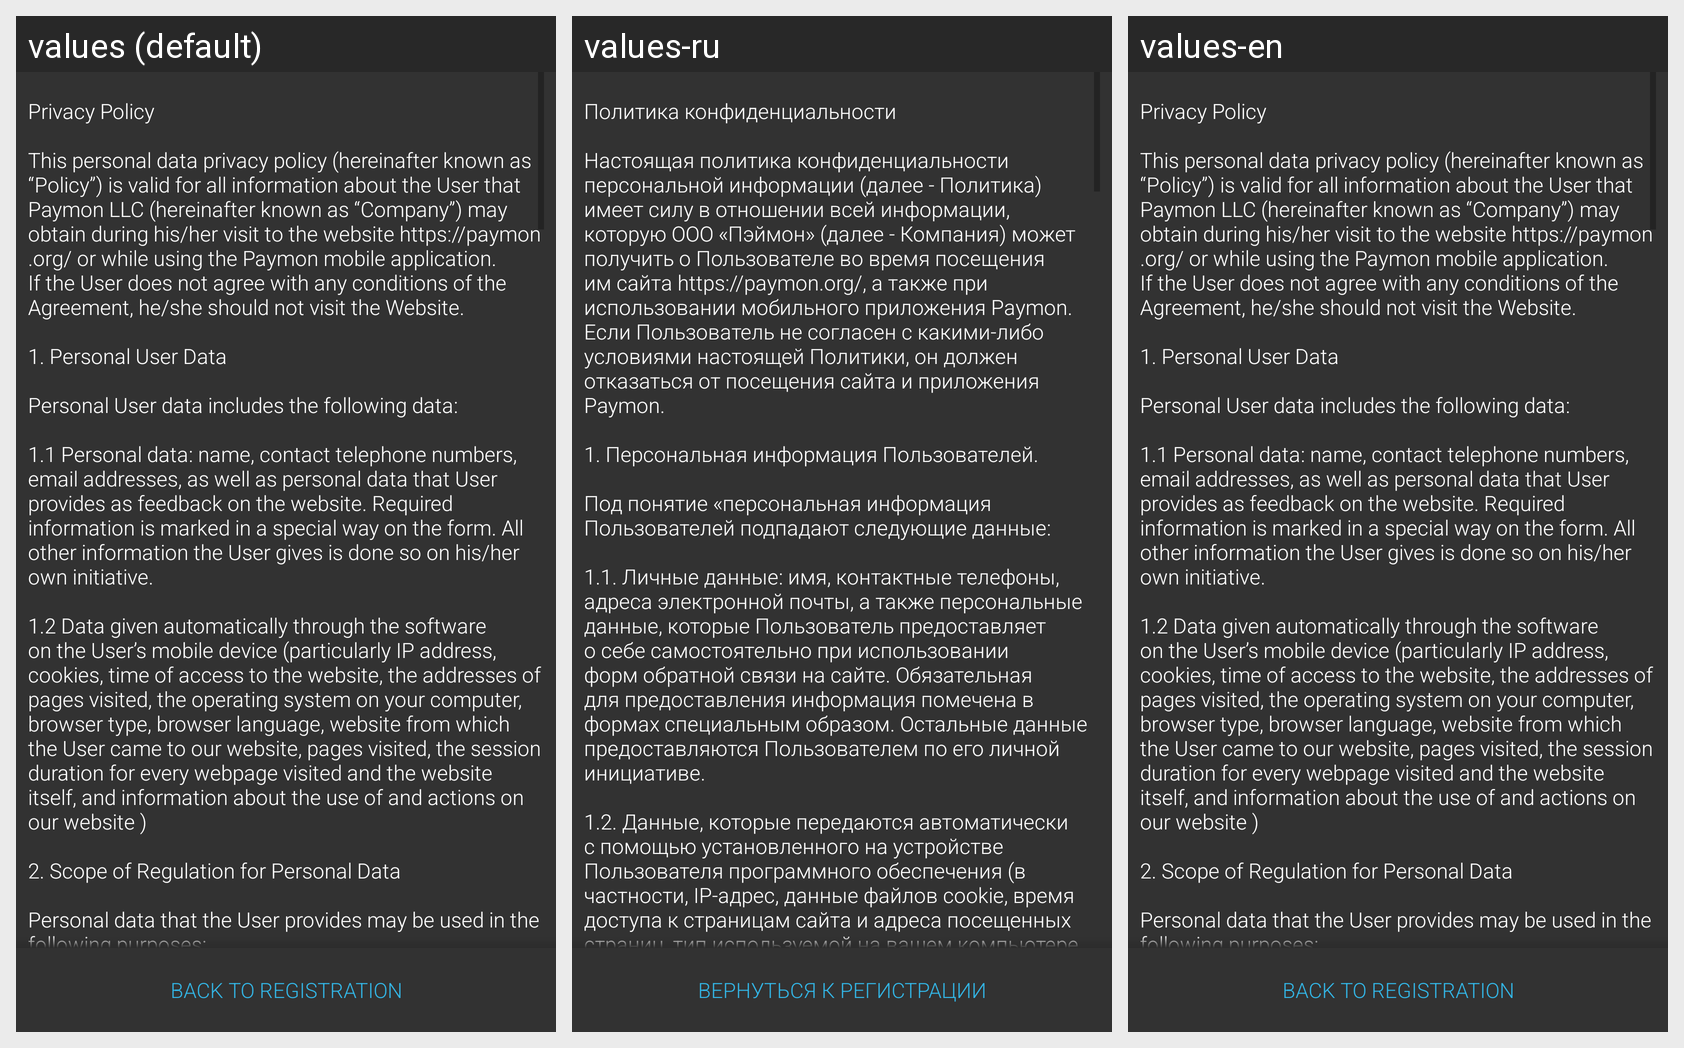

The same Android screen rendered under several of its app's locales, left to right. List the strings drawn on it with the default value and each locale's translation.
Android screen res/layout/privacy_polycy_layout.xml rendered under 3 locales, left to right: values (default), values-ru, values-en. Device: Nexus 5 (rendered at 1080×1920; each locale shown at half size, 540×960, under a caption strip naming it); theme AppTheme.
Strings drawn on this screen, with the default value and each locale's value (text and hints the layout hard-codes, and strings that could not be matched under every locale, appear in the picture but are not listed):

other_privacy_policy
  values: 
      Privacy Policy 
       
      This personal data privacy policy (hereinafter known as “Policy”) is valid for all information about the User that Paymon LLC (hereinafter known as “Company”) may obtain during his/her visit to the website https://paymon.org/ or while using the Paymon mobile application. If the User does not agree with any conditions оf the Agreement, he/she should not visit the Website. 
       
      1. …[clipped]
  values-ru: 
      Политика конфиденциальности 
       
      Настоящая политика конфиденциальности персональной информации (далее - Политика) имеет силу в отношении всей информации, которую ООО «Пэймон» (далее - Компания) может получить о Пользователе во время посещения им сайта https://paymon.org/, а также при использовании мобильного приложения Paymon. Если Пользователь не согласен с какими-либо условиями настоящей …[clipped]
  values-en: 
      Privacy Policy 
       
      This personal data privacy policy (hereinafter known as “Policy”) is valid for all information about the User that Paymon LLC (hereinafter known as “Company”) may obtain during his/her visit to the website https://paymon.org/ or while using the Paymon mobile application. If the User does not agree with any conditions оf the Agreement, he/she should not visit the Website. 
       
      1. …[clipped]

other_back_to_reg
  values: Back to registration
  values-ru: Вернуться к регистрации
  values-en: Back to registration
